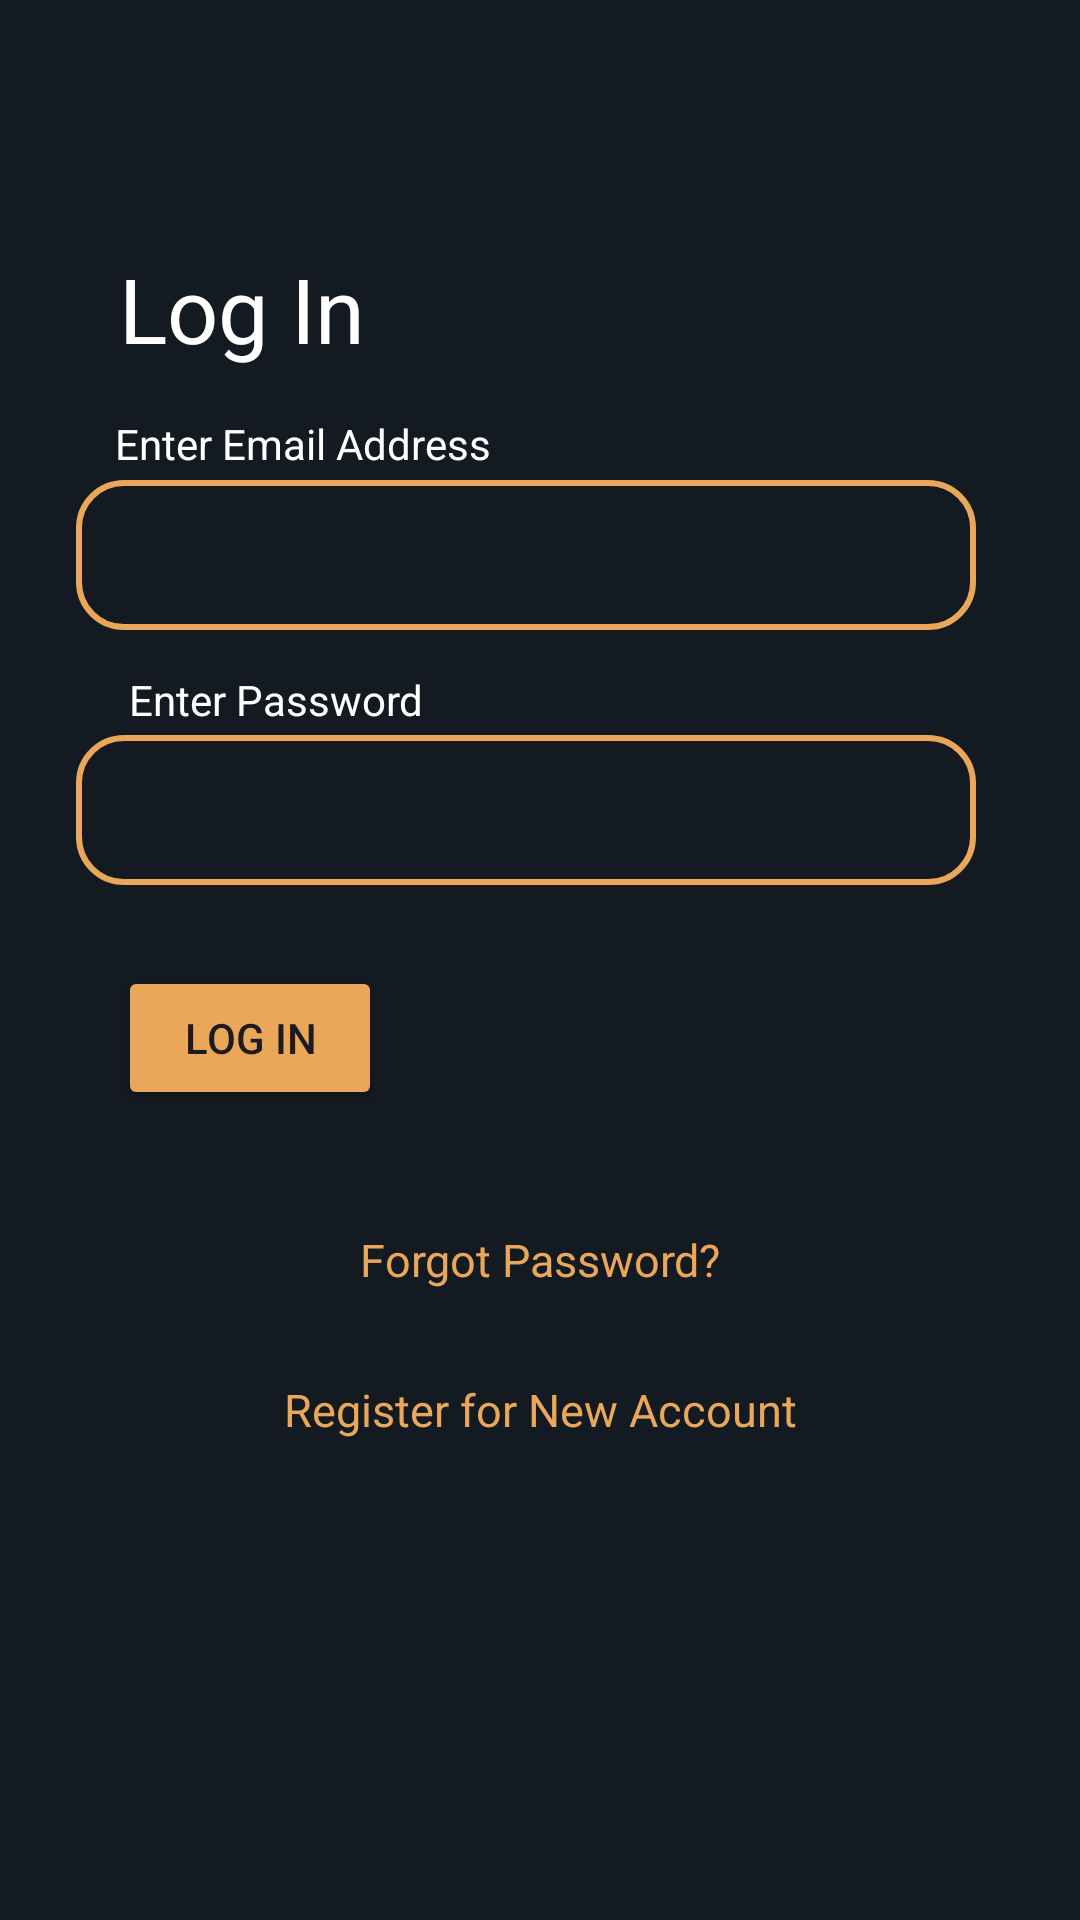

Write the Android layout XML for this screen, with the resource values it uses.
<!-- AndroidManifest.xml: application theme Theme.ROSSMobile2 -->
<!-- res/layout/activity_login.xml -->
<?xml version="1.0" encoding="utf-8"?>
<androidx.constraintlayout.widget.ConstraintLayout xmlns:android="http://schemas.android.com/apk/res/android"
    xmlns:app="http://schemas.android.com/apk/res-auto"
    xmlns:tools="http://schemas.android.com/tools"
    android:id="@+id/main"
    android:layout_width="match_parent"
    android:layout_height="match_parent"
    android:background="@color/bg"
    tools:context=".Login">

    <TextView
        android:id="@+id/loginText2"
        android:layout_width="wrap_content"
        android:layout_height="wrap_content"
        android:text="Enter Email Address"
        android:textColor="@color/white"
        app:layout_constraintBottom_toBottomOf="parent"
        app:layout_constraintEnd_toEndOf="parent"
        app:layout_constraintHorizontal_bias="0.164"
        app:layout_constraintStart_toStartOf="parent"
        app:layout_constraintTop_toTopOf="parent"
        app:layout_constraintVertical_bias="0.223" />

    <TextView
        android:id="@+id/loginText3"
        android:layout_width="wrap_content"
        android:layout_height="wrap_content"
        android:text="Enter Password"
        android:textColor="@color/white"
        app:layout_constraintBottom_toBottomOf="parent"
        app:layout_constraintEnd_toEndOf="parent"
        app:layout_constraintHorizontal_bias="0.164"
        app:layout_constraintStart_toStartOf="parent"
        app:layout_constraintTop_toTopOf="parent"
        app:layout_constraintVertical_bias="0.36" />

    <TextView
        android:id="@+id/loginText"
        android:layout_width="wrap_content"
        android:layout_height="wrap_content"
        android:text="Log In"
        android:textColor="@color/white"
        android:textSize="30dp"
        app:layout_constraintBottom_toBottomOf="parent"
        app:layout_constraintEnd_toEndOf="parent"
        app:layout_constraintHorizontal_bias="0.143"
        app:layout_constraintStart_toStartOf="parent"
        app:layout_constraintTop_toTopOf="parent"
        app:layout_constraintVertical_bias="0.138" />

    <ImageView
        android:id="@+id/loginBox"
        android:layout_width="300dp"
        android:layout_height="50dp"
        app:layout_constraintBottom_toBottomOf="parent"
        app:layout_constraintEnd_toEndOf="parent"
        app:layout_constraintHorizontal_bias="0.423"
        app:layout_constraintStart_toStartOf="parent"
        app:layout_constraintTop_toTopOf="parent"
        app:layout_constraintVertical_bias="0.271"
        app:srcCompat="@drawable/rectangle" />

    <EditText
        android:id="@+id/loginEmail"
        android:layout_width="275dp"
        android:layout_height="30dp"
        android:background="@null"
        android:ems="10"
        android:inputType="textEmailAddress"
        android:textColor="@color/white"
        android:textSize="20dp"
        app:layout_constraintBottom_toBottomOf="parent"
        app:layout_constraintEnd_toEndOf="parent"
        app:layout_constraintHorizontal_bias="0.433"
        app:layout_constraintStart_toStartOf="parent"
        app:layout_constraintTop_toTopOf="parent"
        app:layout_constraintVertical_bias="0.275" />

    <EditText
        android:id="@+id/loginPassword"
        android:layout_width="275dp"
        android:layout_height="30dp"
        android:background="@null"
        android:ems="10"
        android:inputType="textPassword"
        android:textColor="@color/white"
        app:layout_constraintBottom_toBottomOf="parent"
        app:layout_constraintEnd_toEndOf="parent"
        app:layout_constraintHorizontal_bias="0.433"
        app:layout_constraintStart_toStartOf="parent"
        app:layout_constraintTop_toTopOf="parent"
        app:layout_constraintVertical_bias="0.415" />

    <TextView
        android:id="@+id/forgotPage"
        android:layout_width="wrap_content"
        android:layout_height="wrap_content"
        android:text="Forgot Password?"
        android:textColor="@color/btncolor"
        android:textSize="15dp"
        app:layout_constraintBottom_toBottomOf="parent"
        app:layout_constraintEnd_toEndOf="parent"
        app:layout_constraintStart_toStartOf="parent"
        app:layout_constraintTop_toTopOf="parent"
        app:layout_constraintVertical_bias="0.661" />

    <TextView
        android:id="@+id/registerPage"
        android:layout_width="wrap_content"
        android:layout_height="wrap_content"
        android:text="Register for New Account"
        android:textColor="@color/btncolor"
        android:textSize="15dp"
        app:layout_constraintBottom_toBottomOf="parent"
        app:layout_constraintEnd_toEndOf="parent"
        app:layout_constraintStart_toStartOf="parent"
        app:layout_constraintTop_toTopOf="parent"
        app:layout_constraintVertical_bias="0.742" />

    <ImageView
        android:id="@+id/passwordBox"
        android:layout_width="300dp"
        android:layout_height="50dp"
        app:layout_constraintBottom_toBottomOf="parent"
        app:layout_constraintEnd_toEndOf="parent"
        app:layout_constraintHorizontal_bias="0.423"
        app:layout_constraintStart_toStartOf="parent"
        app:layout_constraintTop_toTopOf="parent"
        app:layout_constraintVertical_bias="0.415"
        app:srcCompat="@drawable/rectangle" />

    <Button
        android:id="@+id/loginBtn"
        android:layout_width="wrap_content"
        android:layout_height="wrap_content"
        android:backgroundTint="@color/btncolor"
        android:text="Log In"
        app:layout_constraintBottom_toBottomOf="parent"
        app:layout_constraintEnd_toEndOf="parent"
        app:layout_constraintHorizontal_bias="0.145"
        app:layout_constraintStart_toStartOf="parent"
        app:layout_constraintTop_toTopOf="parent"
        app:layout_constraintVertical_bias="0.544" />


</androidx.constraintlayout.widget.ConstraintLayout>
<!-- resources referenced by this layout -->
<resources>
  <color name="bg">#141A21</color>
  <color name="btncolor">#EAA759</color>
  <color name="white">#FFFFFFFF</color>
  <!-- drawable rectangle (drawable) -->
  <?xml version="1.0" encoding="utf-8"?>
  <shape xmlns:android="http://schemas.android.com/apk/res/android" android:shape="rectangle">
      <solid android:color="@android:color/transparent" />
      <stroke android:width="2dp" android:color="@color/btncolor"/>
      <corners android:radius="15dp" />
  </shape>
  <style name="Theme.ROSSMobile2" parent="Base.Theme.ROSSMobile2" />
  <style name="Base.Theme.ROSSMobile2" parent="Theme.Material3.DayNight.NoActionBar">
          
          
      </style>
</resources>
